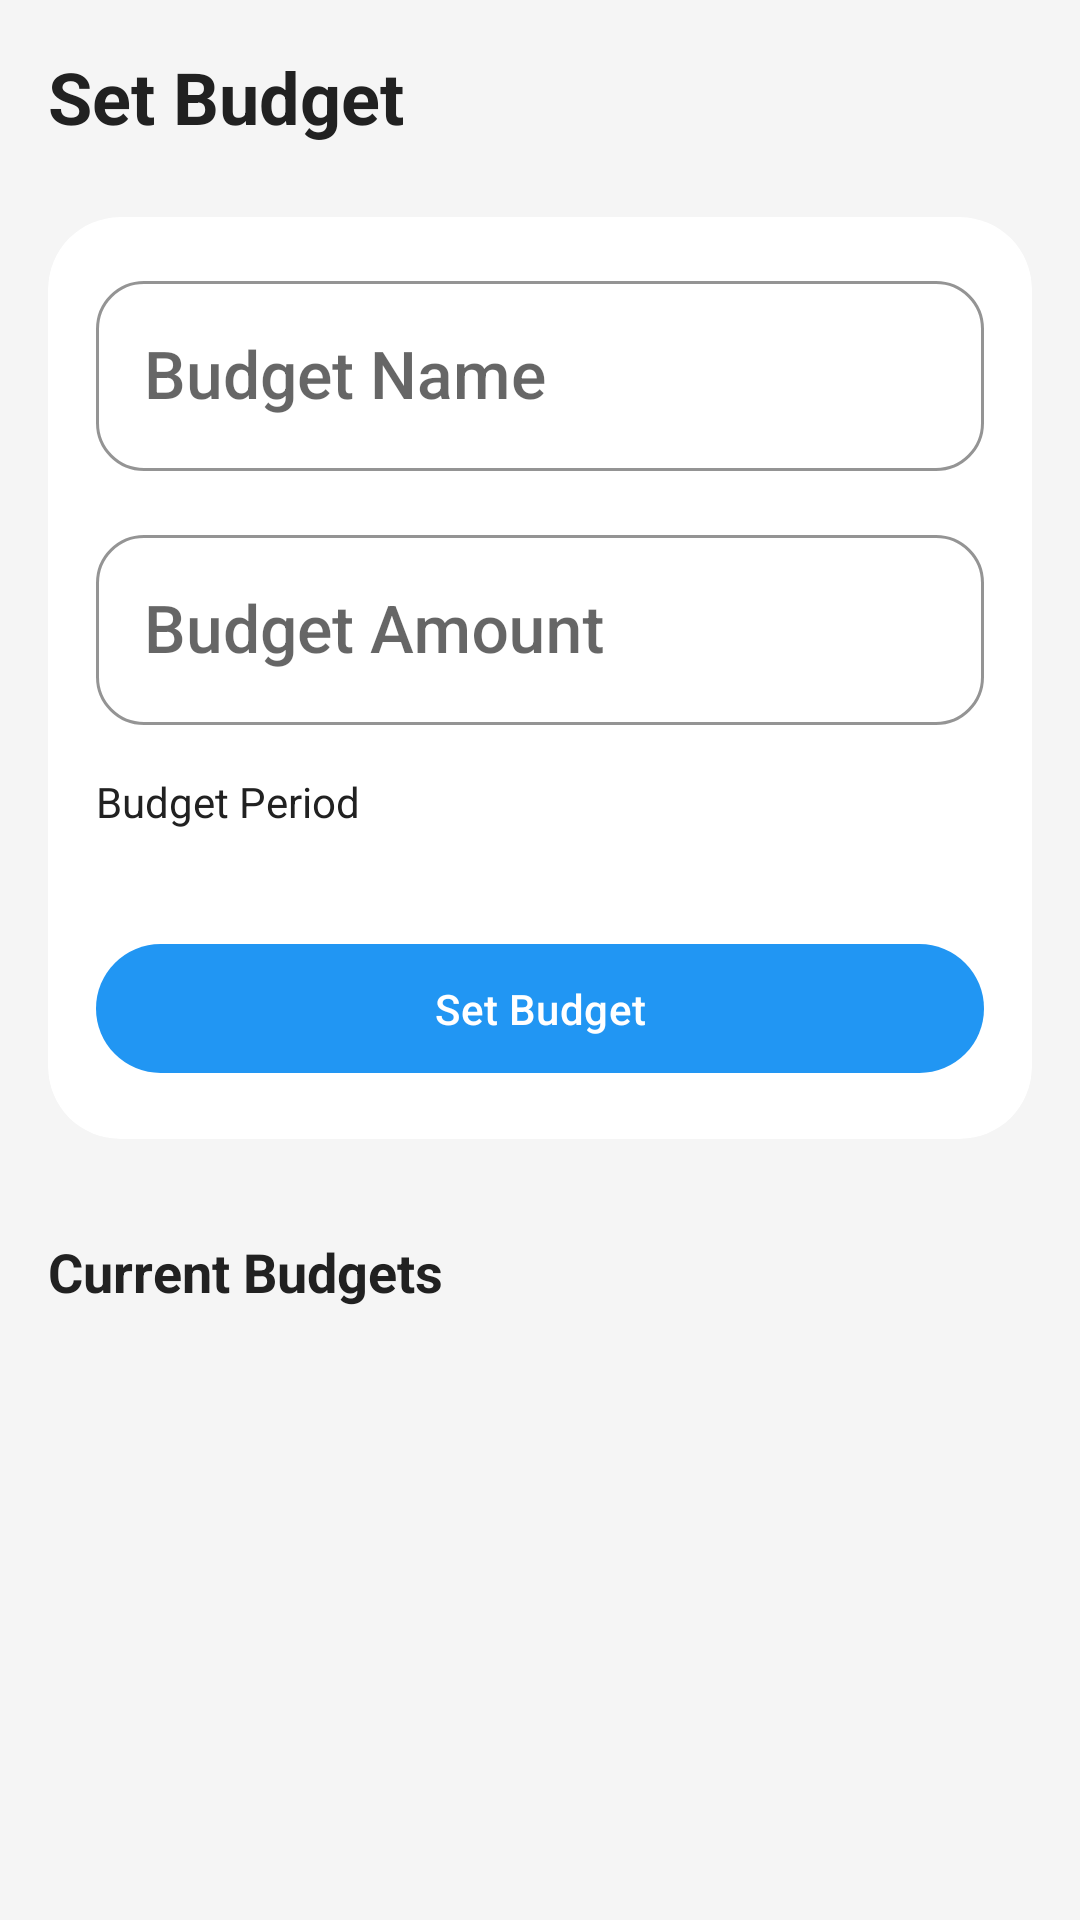

Android layout source for this screen:
<!-- AndroidManifest.xml: application theme Theme.Trackyyy -->
<!-- res/layout/fragment_budget_management.xml -->
<?xml version="1.0" encoding="utf-8"?>
<androidx.core.widget.NestedScrollView xmlns:android="http://schemas.android.com/apk/res/android"
    xmlns:app="http://schemas.android.com/apk/res-auto"
    xmlns:tools="http://schemas.android.com/tools"
    android:layout_width="match_parent"
    android:layout_height="match_parent"
    android:background="@color/background"
    android:fillViewport="true"
    tools:context=".fragments.BudgetManagementFragment">

    <LinearLayout
        android:layout_width="match_parent"
        android:layout_height="wrap_content"
        android:orientation="vertical"
        android:padding="16dp">

        <TextView
            android:layout_width="wrap_content"
            android:layout_height="wrap_content"
            android:layout_marginBottom="24dp"
            android:text="@string/set_budget"
            android:textColor="@color/on_background"
            android:textSize="24sp"
            android:textStyle="bold" />

        
        <com.google.android.material.card.MaterialCardView
            style="@style/Widget.Trackyyy.CardView.Filled"
            android:layout_width="match_parent"
            android:layout_height="wrap_content"
            android:layout_marginBottom="16dp">

            <LinearLayout
                android:layout_width="match_parent"
                android:layout_height="wrap_content"
                android:orientation="vertical">

                <com.google.android.material.textfield.TextInputLayout
                    style="@style/Widget.Trackyyy.TextInputLayout"
                    android:layout_width="match_parent"
                    android:layout_height="wrap_content"
                    android:layout_marginBottom="16dp"
                    android:hint="@string/budget_name">

                    <com.google.android.material.textfield.TextInputEditText
                        android:id="@+id/et_budget_name"
                        android:layout_width="match_parent"
                        android:layout_height="wrap_content"
                        android:inputType="text" />
                </com.google.android.material.textfield.TextInputLayout>

                <com.google.android.material.textfield.TextInputLayout
                    style="@style/Widget.Trackyyy.TextInputLayout"
                    android:layout_width="match_parent"
                    android:layout_height="wrap_content"
                    android:layout_marginBottom="16dp"
                    android:hint="@string/budget_amount">

                    <com.google.android.material.textfield.TextInputEditText
                        android:id="@+id/et_budget_amount"
                        android:layout_width="match_parent"
                        android:layout_height="wrap_content"
                        android:inputType="numberDecimal" />
                </com.google.android.material.textfield.TextInputLayout>

                <TextView
                    android:layout_width="wrap_content"
                    android:layout_height="wrap_content"
                    android:layout_marginBottom="8dp"
                    android:text="@string/budget_period"
                    android:textColor="@color/on_background" />

                <Spinner
                    android:id="@+id/spinner_period"
                    android:layout_width="match_parent"
                    android:layout_height="wrap_content"
                    android:layout_marginBottom="24dp"
                    android:background="@drawable/spinner_background" />

                <Button
                    android:id="@+id/btn_set_budget"
                    style="@style/Widget.Trackyyy.Button"
                    android:layout_width="match_parent"
                    android:layout_height="wrap_content"
                    android:text="@string/set_budget" />
            </LinearLayout>
        </com.google.android.material.card.MaterialCardView>

        
        <TextView
            android:layout_width="wrap_content"
            android:layout_height="wrap_content"
            android:layout_marginTop="16dp"
            android:layout_marginBottom="16dp"
            android:text="Current Budgets"
            android:textColor="@color/on_background"
            android:textSize="18sp"
            android:textStyle="bold" />

        <TextView
            android:id="@+id/tv_no_budgets"
            android:layout_width="match_parent"
            android:layout_height="wrap_content"
            android:gravity="center"
            android:padding="24dp"
            android:text="No budgets set. Create your first budget above."
            android:textColor="@color/text_secondary"
            android:visibility="gone" />

        <androidx.recyclerview.widget.RecyclerView
            android:id="@+id/recycler_budgets"
            android:layout_width="match_parent"
            android:layout_height="wrap_content"
            android:orientation="vertical"
            app:layoutManager="androidx.recyclerview.widget.LinearLayoutManager"
            tools:itemCount="3"
            tools:listitem="@layout/item_budget" />

    </LinearLayout>
</androidx.core.widget.NestedScrollView>
<!-- resources referenced by this layout -->
<resources>
  <color name="background">#F5F5F5</color>
  <color name="on_background">#212121</color>
  <color name="text_secondary">#757575</color>
  <string name="budget_amount">Budget Amount</string>
  <string name="budget_name">Budget Name</string>
  <string name="budget_period">Budget Period</string>
  <string name="set_budget">Set Budget</string>
  <style name="Widget.Trackyyy.CardView.Filled" parent="Widget.MaterialComponents.CardView">
          <item name="cardCornerRadius">24dp</item>
          <item name="cardElevation">0dp</item>
          <item name="contentPadding">16dp</item>
          <item name="cardBackgroundColor">@color/surface</item>
          <item name="rippleColor">@color/primary</item>
      </style>
  <color name="on_primary">#FFFFFF</color>
  <color name="primary">#2196F3</color>
  <color name="primary_variant">#3700B3</color>
  <color name="surface">#FFFFFF</color>
  <color name="secondary">#03DAC6</color>
  <color name="secondary_variant">#018786</color>
  <color name="on_secondary">#000000</color>
  <color name="error">#B00020</color>
  <color name="on_error">#FFFFFF</color>
  <color name="on_surface">#000000</color>
  <style name="TextAppearance.Trackyyy.BodyLarge" parent="TextAppearance.MaterialComponents.Body1">
          <item name="fontFamily">@string/font_family_regular</item>
          <item name="android:fontFamily">@string/font_family_regular</item>
          <item name="android:textSize">16sp</item>
          <item name="android:letterSpacing">0.01</item>
          <item name="android:textColor">@color/on_background</item>
      </style>
  <style name="TextAppearance.Trackyyy.BodyMedium" parent="TextAppearance.MaterialComponents.Body2">
          <item name="fontFamily">@string/font_family_regular</item>
          <item name="android:fontFamily">@string/font_family_regular</item>
          <item name="android:textSize">14sp</item>
          <item name="android:letterSpacing">0.01</item>
          <item name="android:textColor">@color/on_background</item>
      </style>
  <style name="TextAppearance.Trackyyy.TitleLarge" parent="TextAppearance.MaterialComponents.Subtitle1">
          <item name="fontFamily">@string/font_family_medium</item>
          <item name="android:fontFamily">@string/font_family_medium</item>
          <item name="android:textSize">22sp</item>
          <item name="android:letterSpacing">0</item>
          <item name="android:textColor">@color/on_background</item>
      </style>
  <style name="Widget.Trackyyy.CardView" parent="Widget.MaterialComponents.CardView">
          <item name="cardCornerRadius">24dp</item>
          <item name="cardElevation">1dp</item>
          <item name="contentPadding">16dp</item>
          <item name="cardBackgroundColor">@color/surface</item>
          <item name="rippleColor">@color/primary</item>
      </style>
  <style name="Widget.Trackyyy.Toolbar" parent="Widget.MaterialComponents.Toolbar">
          <item name="android:elevation">0dp</item>
          <item name="android:background">@color/surface</item>
          <item name="titleTextAppearance">@style/TextAppearance.Trackyyy.TitleLarge</item>
      </style>
  <style name="ShapeAppearance.Trackyyy.SmallComponent" parent="ShapeAppearance.MaterialComponents.SmallComponent">
          <item name="cornerFamily">rounded</item>
          <item name="cornerSize">16dp</item>
      </style>
  <style name="ShapeAppearance.Trackyyy.MediumComponent" parent="ShapeAppearance.MaterialComponents.MediumComponent">
          <item name="cornerFamily">rounded</item>
          <item name="cornerSize">24dp</item>
      </style>
  <style name="ShapeAppearance.Trackyyy.LargeComponent" parent="ShapeAppearance.MaterialComponents.LargeComponent">
          <item name="cornerFamily">rounded</item>
          <item name="cornerSize">28dp</item>
      </style>
  <string name="font_family_medium">sans-serif-medium</string>
  <string name="font_family_regular">sans-serif</string>
</resources>
